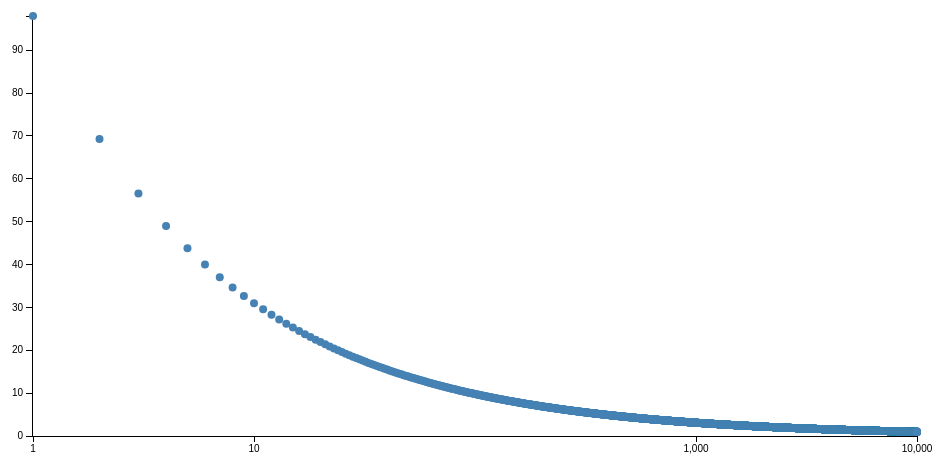
D3 v3 page, settled after 360 driven frames (6 s of simulated time); the page loaded 1 data file(s).


// ── scatterchart.js

d3.csv("encuestas_data.csv", function(error, datos) {
    var data = [];
    datos.forEach(function(d) { 
        data.push([+d.x, +d.y]);
    });
   
    var margin = {top: 20, right: 15, bottom: 60, left: 60}
      , width = 960 - margin.left - margin.right
      , height = 500 - margin.top - margin.bottom;
    
    var x = d3.scale.log()
              .domain([1, d3.max(data, function(d) { return d[0]; })])
              .range([ 1, width ]);
    
    var y = d3.scale.linear()
    	      .domain([0, d3.max(data, function(d) { return d[1]; })])
    	      .range([ height, 0 ]);
 
    var chart = d3.select('body')
	.append('svg:svg')
	.attr('width', width + margin.right + margin.left)
	.attr('height', height + margin.top + margin.bottom)
	.attr('class', 'chart')

    var main = chart.append('g')
	.attr('transform', 'translate(' + margin.left + ',' + margin.top + ')')
	.attr('width', width)
	.attr('height', height)
	.attr('class', 'main')   
        
    // draw the x axis
    var xAxis = d3.svg.axis()
	.scale(x)
    .tickFormat(d3.format(',.0f'))
    .tickValues([1, 10, 1000, 10000])
	.orient('bottom');

    main.append('g')
	.attr('transform', 'translate(0,' + height + ')')
	.attr('class', 'main axis date')
	.call(xAxis);

    // draw the y axis
    var yAxis = d3.svg.axis()
	.scale(y)
	.orient('left');

    main.append('g')
	.attr('transform', 'translate(0,0)')
	.attr('class', 'main axis date')
	.call(yAxis);

    var g = main.append("svg:g"); 
    
    g.selectAll("scatter-dots")
      .data(data)
      .enter().append("svg:circle")
          .attr("cx", function (d,i) { return x(d[0]); } )
          .attr("cy", function (d) { return y(d[1]); } )
          .attr("r", 4);

});



### data: encuestas_data.csv
x, y
1, 98
2, 69.3
3, 56.58
4, 49
5, 43.83
6, 40.01
7, 37.04
8, 34.65
9, 32.67
10, 30.99
11, 29.55
12, 28.29
13, 27.18
14, 26.19
15, 25.3
16, 24.5
17, 23.77
18, 23.1
19, 22.48
20, 21.91
21, 21.38
22, 20.89
23, 20.43
24, 20
25, 19.6
26, 19.22
27, 18.86
28, 18.52
29, 18.2
30, 17.89
31, 17.6
32, 17.32
33, 17.06
34, 16.81
35, 16.56
36, 16.33
37, 16.11
38, 15.9
39, 15.69
40, 15.49
41, 15.3
42, 15.12
43, 14.94
44, 14.77
45, 14.61
46, 14.45
47, 14.29
48, 14.14
49, 14
50, 13.86
51, 13.72
52, 13.59
53, 13.46
54, 13.34
55, 13.21
56, 13.1
57, 12.98
58, 12.87
59, 12.76
60, 12.65
... 9,940 more rows